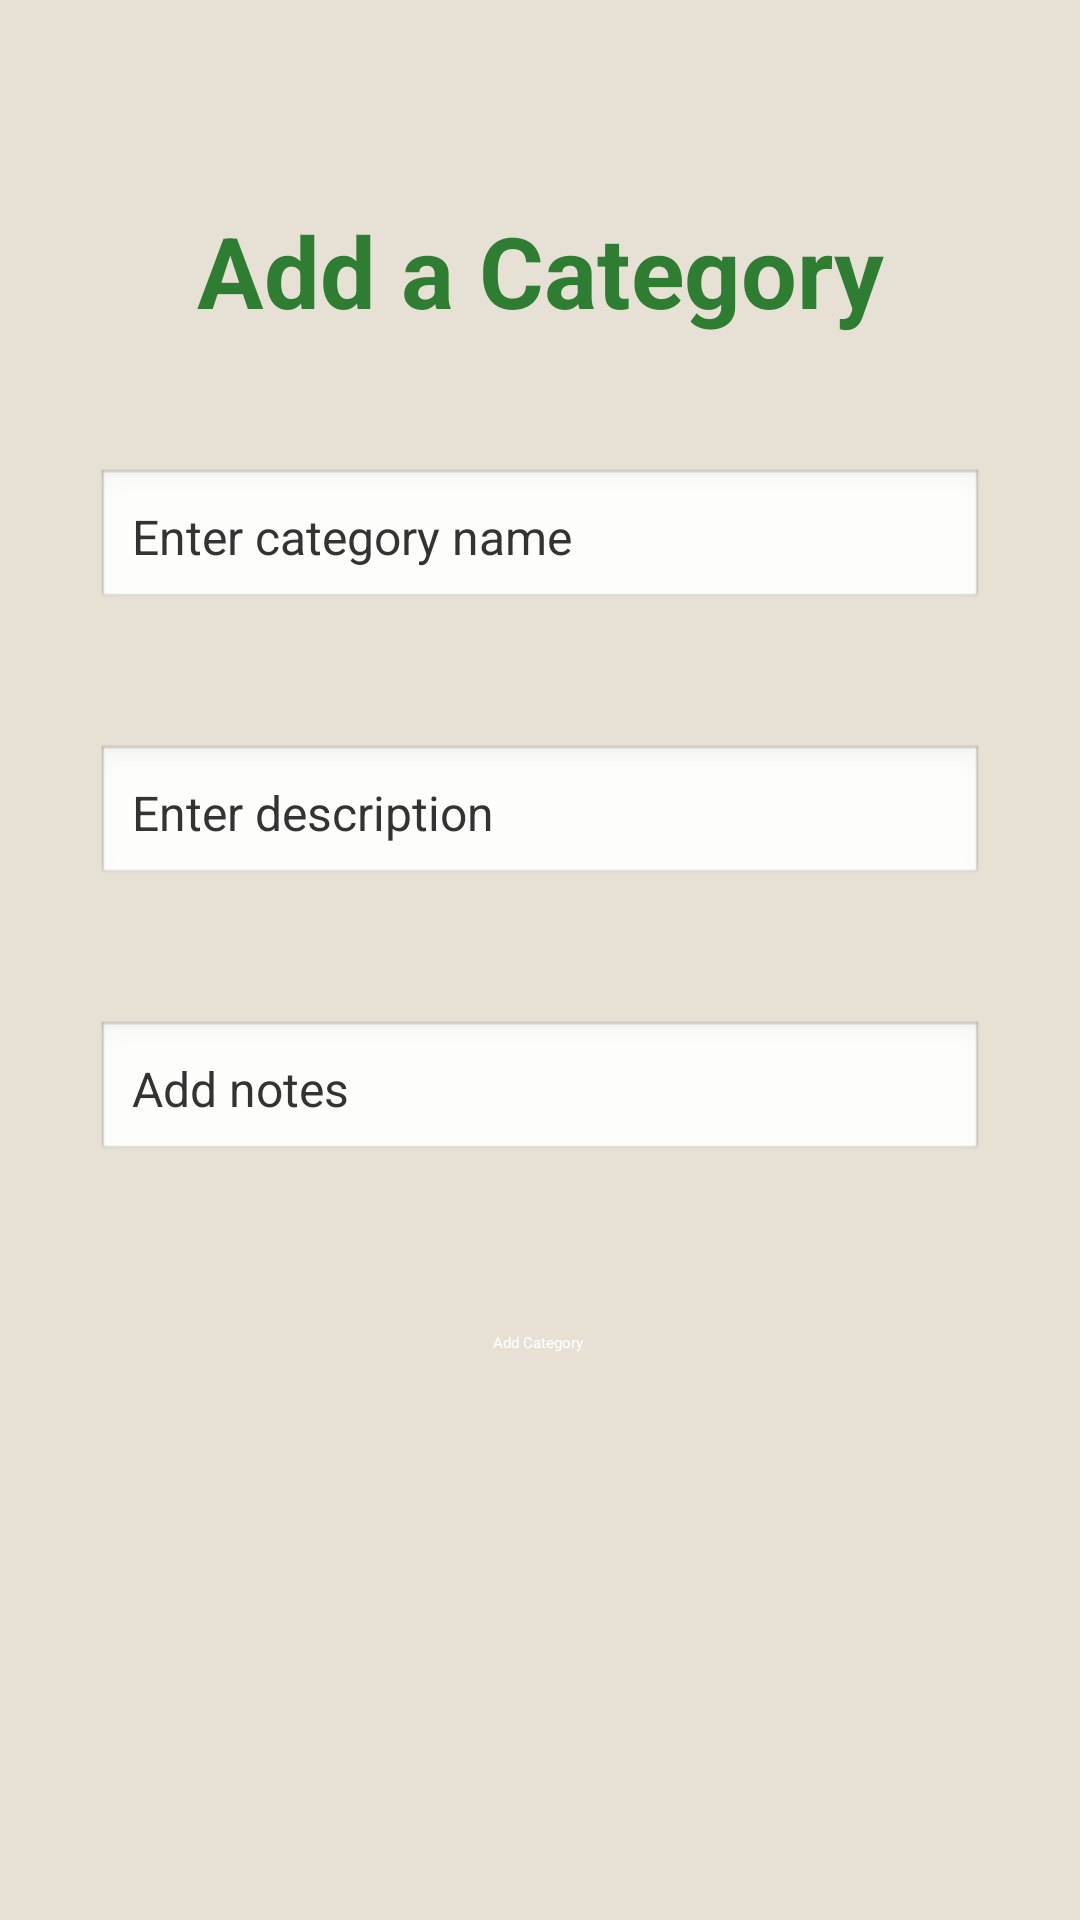

This screen was rendered from an Android layout file. Write that file and the resources it references.
<!-- AndroidManifest.xml: application theme Theme.BudgetingBestie -->
<!-- res/layout/activity_add_category.xml -->
<?xml version="1.0" encoding="utf-8"?>
<androidx.constraintlayout.widget.ConstraintLayout xmlns:android="http://schemas.android.com/apk/res/android"
    xmlns:app="http://schemas.android.com/apk/res-auto"
    xmlns:tools="http://schemas.android.com/tools"
    android:id="@+id/main"
    android:layout_width="match_parent"
    android:layout_height="match_parent"
    android:background="#E6E0D5"
    tools:context=".AddCategory">

    <TextView
        android:id="@+id/title"
        android:layout_width="wrap_content"
        android:layout_height="wrap_content"
        android:layout_marginTop="68dp"
        android:text="Add a Category"
        android:textColor="#2E7D32"
        android:textSize="16pt"
        android:textStyle="bold"
        app:layout_constraintEnd_toEndOf="parent"
        app:layout_constraintStart_toStartOf="parent"
        app:layout_constraintTop_toTopOf="parent" />

    <EditText
        android:id="@+id/edtName"
        android:layout_width="0dp"
        android:layout_height="wrap_content"
        android:layout_marginStart="32dp"
        android:layout_marginTop="44dp"
        android:layout_marginEnd="32dp"
        android:background="@android:drawable/edit_text"
        android:hint="Enter category name"
        android:inputType="text"
        android:padding="12dp"
        android:textColor="#333333"
        android:textSize="16sp"
        app:layout_constraintEnd_toEndOf="parent"
        app:layout_constraintHorizontal_bias="0.0"
        app:layout_constraintStart_toStartOf="parent"
        app:layout_constraintTop_toBottomOf="@id/title" />

    <EditText
        android:id="@+id/edtDescription"
        android:layout_width="0dp"
        android:layout_height="wrap_content"
        android:layout_marginStart="32dp"
        android:layout_marginTop="44dp"
        android:layout_marginEnd="32dp"
        android:background="@android:drawable/edit_text"
        android:hint="Enter description"
        android:inputType="text"
        android:padding="12dp"
        android:textColor="#333333"
        android:textSize="16sp"
        app:layout_constraintEnd_toEndOf="parent"
        app:layout_constraintHorizontal_bias="0.0"
        app:layout_constraintStart_toStartOf="parent"
        app:layout_constraintTop_toBottomOf="@id/edtName" />


    <EditText
        android:id="@+id/edtNotes"
        android:layout_width="0dp"
        android:layout_height="wrap_content"
        android:layout_marginStart="32dp"
        android:layout_marginTop="44dp"
        android:layout_marginEnd="32dp"
        android:background="@android:drawable/edit_text"
        android:hint="Add notes"
        android:inputType="text"
        android:padding="12dp"
        android:textColor="#333333"
        android:textSize="16sp"
        app:layout_constraintEnd_toEndOf="parent"
        app:layout_constraintHorizontal_bias="0.0"
        app:layout_constraintStart_toStartOf="parent"
        app:layout_constraintTop_toBottomOf="@id/edtDescription" />

    <Button
        android:id="@+id/btnAddCategory"
        android:layout_width="wrap_content"
        android:layout_height="wrap_content"
        android:layout_marginTop="44dp"
        android:backgroundTint="#407050"
        android:paddingHorizontal="24dp"
        android:paddingVertical="12dp"
        android:text="Add Category"
        android:textColor="#FFFFFF"
        app:layout_constraintEnd_toEndOf="parent"
        app:layout_constraintHorizontal_bias="0.498"
        app:layout_constraintStart_toStartOf="parent"
        app:layout_constraintTop_toBottomOf="@id/edtNotes" />

</androidx.constraintlayout.widget.ConstraintLayout>
<!-- resources referenced by this layout -->
<resources>

</resources>
